Run: headless pygame with SDL's dummy video driver; simulated clock (each Clock.tick advances the game by its frame time, no real sleeping); random seed 0; keys injected as events and as key.get_pressed() state; mouse plan: one left click at the window centre at the start of phase 2, then a move to the lower-right quarter at the start of phase 3.
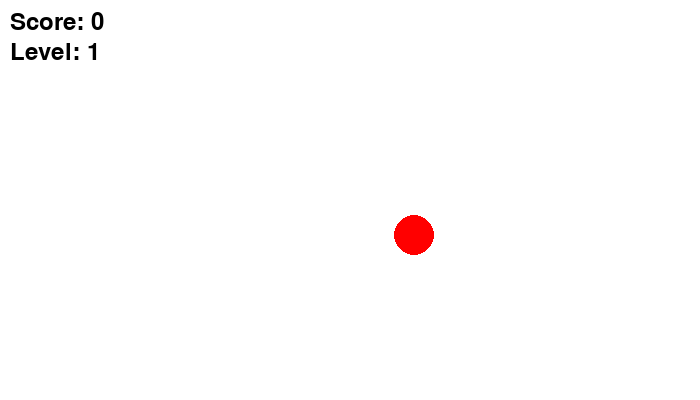
Frame 1 of 4 · flips 1–60 · no input
Frame 2 of 4 · flips 61–180 · clicked the window centre · tapped SPACE, RETURN · held RIGHT (→), D · screen unchanged from frame 1, image omitted
Frame 3 of 4 · flips 181–300 · moved the mouse to the lower-right quarter · held DOWN (↓), S · screen unchanged from frame 2, image omitted
Frame 4 of 4 · flips 301–420 · held LEFT (←), A, UP (↑), W · screen unchanged from frame 3, image omitted

The pygame program that drew these frames:

import pygame
import random

BLACK = (  0,   0,   0)
WHITE = (255, 255, 255)
RED   = (255,   0,   0)

class Block(pygame.sprite.Sprite):

    def __init__(self, color, radius):

        pygame.sprite.Sprite.__init__(self)
        self.image = pygame.Surface([2*radius, 2*radius])
        self.image.fill(color)
        self.rect = self.image.get_rect()
        self.radius = radius
        pygame.draw.circle(self.image, RED, [self.radius, self.radius], self.radius)
        self.image.set_colorkey((255,255, 255))

pygame.init()

screen_width = 700
screen_height = 400
screen = pygame.display.set_mode([screen_width, screen_height])

block_list = pygame.sprite.Group()

all_sprites_list = pygame.sprite.Group()

player = Block(RED, 1)
all_sprites_list.add(player)
#produce a target
block = Block(WHITE, 20)
#dont let it outside the canvas
block.rect.center = (random.randrange(20,screen_width-20),random.randrange(20,screen_height-20))

block_list.add(block)
all_sprites_list.add(block)


done = False

clock = pygame.time.Clock()
level = 1
score = 0
produce_ball = pygame.constants.USEREVENT + 1
pygame.time.set_timer(produce_ball,1000)
font = pygame.font.Font(None, 36)
while not done:
    for event in pygame.event.get():
        if event.type == pygame.QUIT:
            done = True
        if event.type == pygame.MOUSEBUTTONDOWN:
            pos = pygame.mouse.get_pos()
            player.rect.center = (pos[0],pos[1])
            blocks_hit_list = pygame.sprite.spritecollide(player, block_list, True, collided=pygame.sprite.collide_circle)
            for block in blocks_hit_list:
                score += 1
                print(score)
                #all_sprites_list.add(block)
        if event.type == produce_ball:
            block = Block(WHITE, 20)
            block.rect.center = (random.randrange(20, screen_width - 20), random.randrange(20, screen_height - 20))
            block_list.add(block)


    if(score >=5):
        score = 0
        level +=1
        pygame.time.set_timer(produce_ball, 0)
        pygame.time.set_timer(produce_ball, 1000-100*level)

    screen.fill(WHITE)
    block_list.draw(screen)
    #all_sprites_list.draw(screen)

    text = font.render("Score: "+str(score), True, BLACK)
    screen.blit(text, [10, 10])
    text = font.render("Level: "+str(level), True, BLACK)
    screen.blit(text, [10, 40])
    # Go ahead and update the screen with what we've drawn.
    pygame.display.flip()

    # Limit to 60 frames per second
    clock.tick(60)

pygame.quit()
